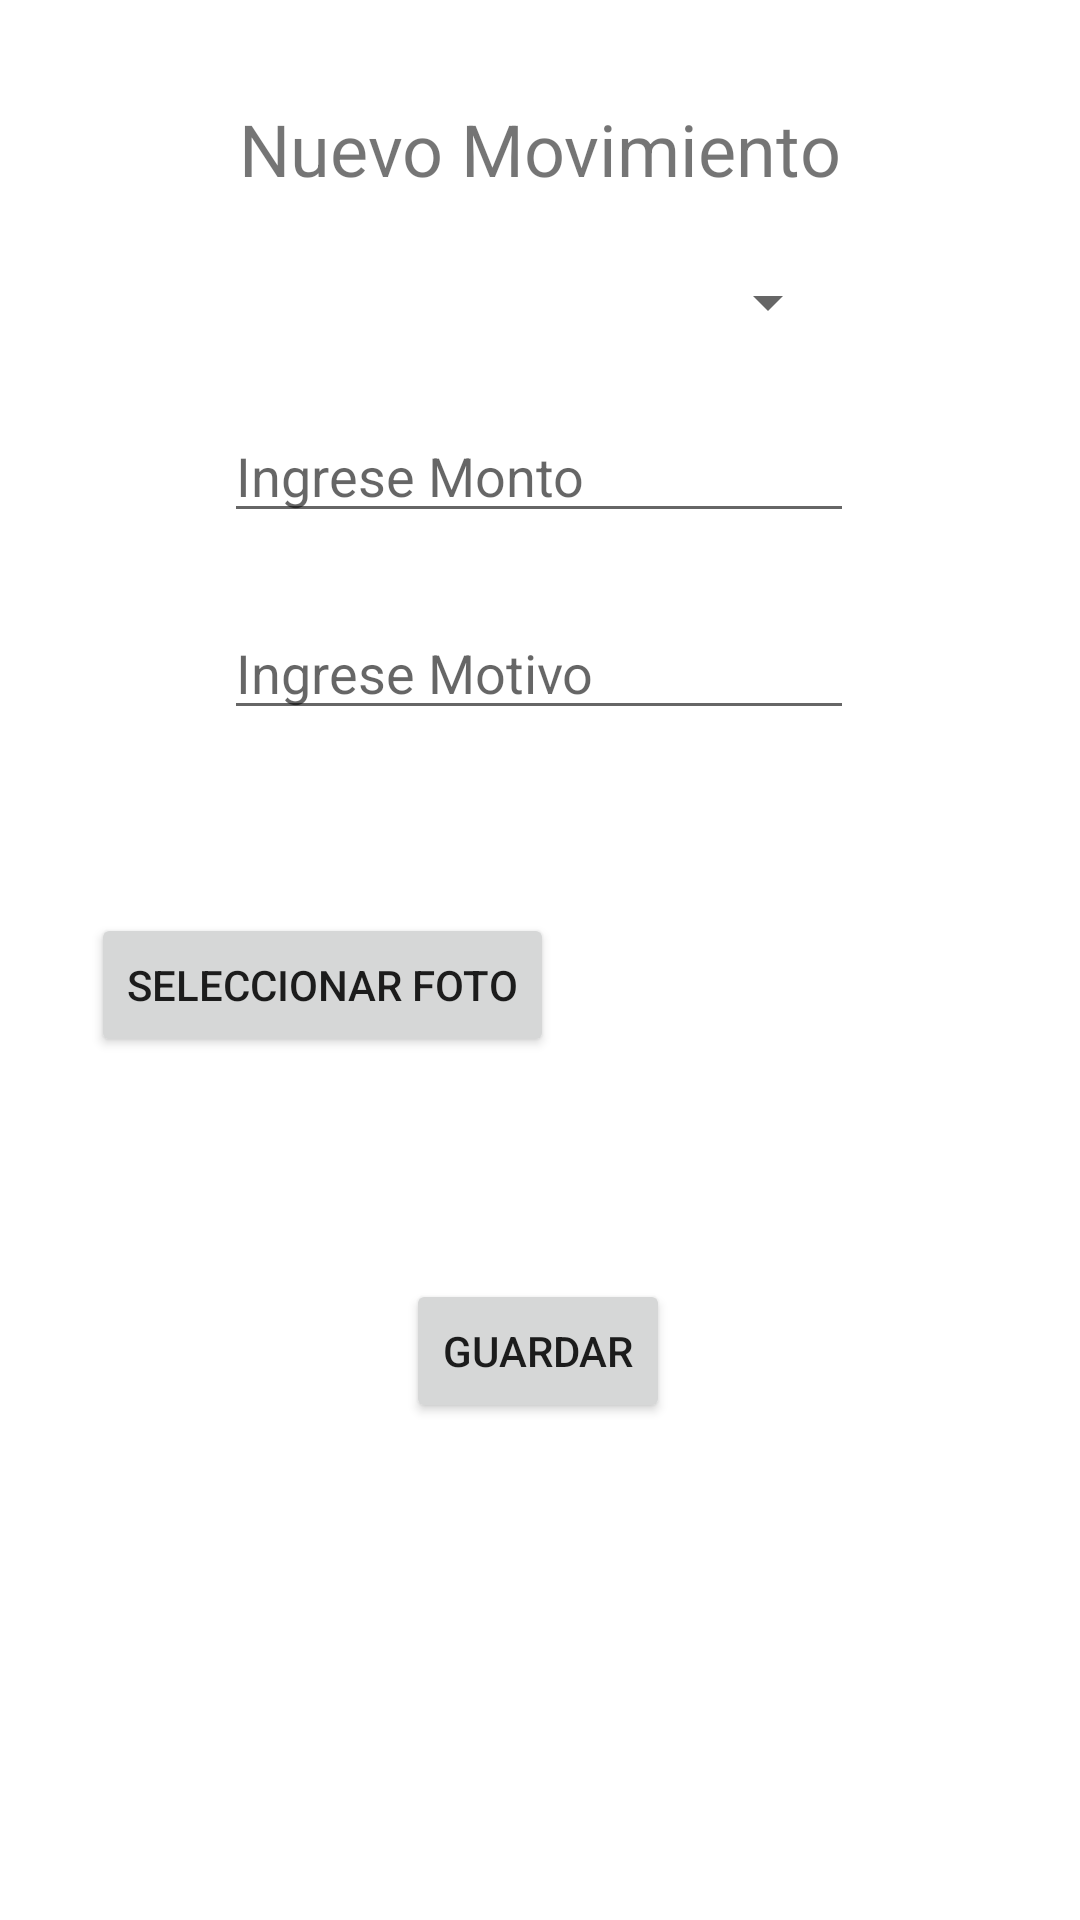

Layout XML and referenced resources for this Android screen:
<!-- AndroidManifest.xml: application theme Theme.ExamenFinalCalidad -->
<!-- res/layout/activity_movimiento_cuenta.xml -->
<?xml version="1.0" encoding="utf-8"?>
<androidx.constraintlayout.widget.ConstraintLayout xmlns:android="http://schemas.android.com/apk/res/android"
    xmlns:app="http://schemas.android.com/apk/res-auto"
    xmlns:tools="http://schemas.android.com/tools"
    android:layout_width="match_parent"
    android:layout_height="match_parent"
    tools:context=".MovimientoCuentaActivity">

    <TextView
        android:id="@+id/textView4"
        android:layout_width="wrap_content"
        android:layout_height="wrap_content"
        android:text="Nuevo Movimiento"
        android:textSize="24sp"
        app:layout_constraintBottom_toBottomOf="parent"
        app:layout_constraintEnd_toEndOf="parent"
        app:layout_constraintStart_toStartOf="parent"
        app:layout_constraintTop_toTopOf="parent"
        app:layout_constraintVertical_bias="0.055" />

    <Spinner
        android:id="@+id/spTipo"
        android:layout_width="200dp"
        android:layout_height="wrap_content"
        app:layout_constraintBottom_toBottomOf="parent"
        app:layout_constraintEnd_toEndOf="parent"
        app:layout_constraintStart_toStartOf="parent"
        app:layout_constraintTop_toBottomOf="@+id/textView4"
        app:layout_constraintVertical_bias="0.042" />

    <EditText
        android:id="@+id/etMontoMovimiento"
        android:layout_width="wrap_content"
        android:layout_height="wrap_content"
        android:ems="10"
        android:hint="Ingrese Monto"
        android:inputType="numberDecimal"
        app:layout_constraintBottom_toBottomOf="parent"
        app:layout_constraintEnd_toEndOf="parent"
        app:layout_constraintHorizontal_bias="0.497"
        app:layout_constraintStart_toStartOf="parent"
        app:layout_constraintTop_toBottomOf="@+id/spTipo"
        app:layout_constraintVertical_bias="0.049" />

    <EditText
        android:id="@+id/etMotivoMovimiento"
        android:layout_width="wrap_content"
        android:layout_height="wrap_content"
        android:ems="10"
        android:hint="Ingrese Motivo"
        android:inputType="textPersonName"
        app:layout_constraintBottom_toBottomOf="parent"
        app:layout_constraintEnd_toEndOf="parent"
        app:layout_constraintHorizontal_bias="0.497"
        app:layout_constraintStart_toStartOf="parent"
        app:layout_constraintTop_toBottomOf="@+id/etMontoMovimiento"
        app:layout_constraintVertical_bias="0.058" />

    <Button
        android:id="@+id/button9"
        android:layout_width="wrap_content"
        android:layout_height="wrap_content"
        android:onClick="selectFoto"
        android:text="Seleccionar Foto"
        app:layout_constraintBottom_toBottomOf="parent"
        app:layout_constraintEnd_toEndOf="parent"
        app:layout_constraintHorizontal_bias="0.148"
        app:layout_constraintStart_toStartOf="parent"
        app:layout_constraintTop_toBottomOf="@+id/etMotivoMovimiento"
        app:layout_constraintVertical_bias="0.175" />

    <ImageView
        android:id="@+id/ivTakeVoucher"
        android:layout_width="100dp"
        android:layout_height="100dp"
        app:layout_constraintBottom_toBottomOf="parent"
        app:layout_constraintEnd_toEndOf="parent"
        app:layout_constraintHorizontal_bias="0.826"
        app:layout_constraintStart_toStartOf="parent"
        app:layout_constraintTop_toBottomOf="@+id/etMotivoMovimiento"
        app:layout_constraintVertical_bias="0.129"
        tools:srcCompat="@tools:sample/avatars" />

    <Button
        android:id="@+id/button10"
        android:layout_width="wrap_content"
        android:layout_height="wrap_content"
        android:onClick="guardarMovimiento"
        android:text="Guardar"
        app:layout_constraintBottom_toBottomOf="parent"
        app:layout_constraintEnd_toEndOf="parent"
        app:layout_constraintHorizontal_bias="0.498"
        app:layout_constraintStart_toStartOf="parent"
        app:layout_constraintTop_toBottomOf="@+id/etMotivoMovimiento"
        app:layout_constraintVertical_bias="0.525" />

</androidx.constraintlayout.widget.ConstraintLayout>
<!-- resources referenced by this layout -->
<resources>
  <style name="Theme.ExamenFinalCalidad" parent="Theme.MaterialComponents.DayNight.DarkActionBar">
          
          <item name="colorPrimary">@color/purple_500</item>
          <item name="colorPrimaryVariant">@color/purple_700</item>
          <item name="colorOnPrimary">@color/white</item>
          
          <item name="colorSecondary">@color/teal_200</item>
          <item name="colorSecondaryVariant">@color/teal_700</item>
          <item name="colorOnSecondary">@color/black</item>
          
          <item name="android:statusBarColor">?attr/colorPrimaryVariant</item>
          
      </style>
  <!-- not gathered from this repository: default colours our renderer supplied (Android Studio template values) -->
  <color name="purple_500">#FF6200EE</color>
  <color name="purple_700">#FF3700B3</color>
  <color name="teal_200">#FF03DAC5</color>
  <color name="teal_700">#FF018786</color>
  <color name="black">#FF000000</color>
  <color name="white">#FFFFFFFF</color>
</resources>
